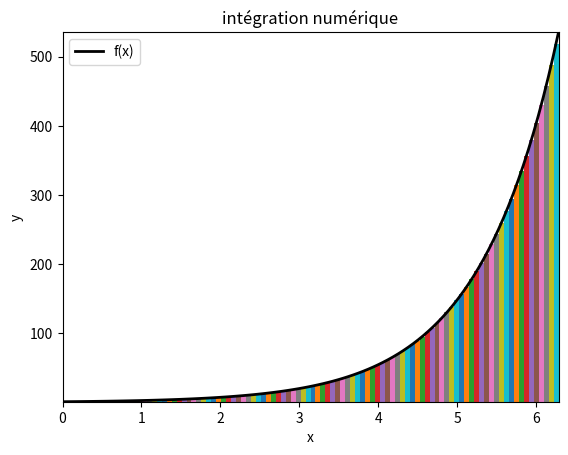

Write the Python code that produced this figure.
import matplotlib.pyplot as plt
import numpy as np
from scipy.integrate import quad

plt.figure()

f = lambda x: np.exp(x)
n = 100
a = 0
b = 2 * np.pi
X = np.linspace(a, b, n)

def rectGauche():
    I = 0
    h = (b - a) / n
    for k in range(0, n + 1):
        I += h * f(a + k * h)
        if k != n:
            plt.fill([a + k * h, a + (k + 1) * h, a + (k + 1) * h, a + k * h], [0, 0, f(a + k * h), f(a + k * h)])
    print(I)
    return I

def rectDroit():
    I = 0
    h = (b - a) / n
    for k in range(0, n + 1):
        I += h * f(a + (k + 1) * h)
        if k != n:
            plt.fill([a + k * h, a + (k + 1) * h, a + (k + 1) * h, a + k * h], [0, 0, f(a + (k + 1) * h), f(a + (k + 1) * h)])
    print(I)
    return I

def pointMilieu():
    I = 0
    h = (b - a) / n
    for k in range(0, n + 1):
        I += h * f((a + k * h + a + (k + 1) * h) / 2)
        if k != n:
            plt.fill([a + k * h, a + (k + 1) * h, a + (k + 1) * h, a + k * h], [0, 0, f((a + k * h + a + (k + 1) * h) / 2), f((a + k * h + a + (k + 1) * h) / 2)])
    print(I)
    return I

def trapeze():
    I = 0
    h = (b - a) / n
    for k in range(0, n + 1):
        I += h / 2 * (f(a + k * h) + f(a + (k + 1) * h))
        if k != n:
            plt.fill([a + k * h, a + (k + 1) * h, a + (k + 1) * h, a + k * h], [0, 0, f(a + (k + 1) * h), f(a + k * h)])
    print(I)
    return I

def simpson():
    I = 0
    h = (b - a) / n
    for k in range(0, n + 1):
        I += h / 6 * (f(a + k * h) + f(a + (k + 1) * h) + 4 * f((a + k * h + a + (k + 1) * h) / 2))
    print(I)
    return I

pointMilieu()
plt.plot(X, f(X), label = "f(x)", color = "black", linewidth = 2.0)
plt.xlim([a, b])
plt.ylim([f(a), f(b)])
plt.title("intégration numérique")
plt.xlabel("x")
plt.ylabel("y")
plt.legend()
plt.show()
